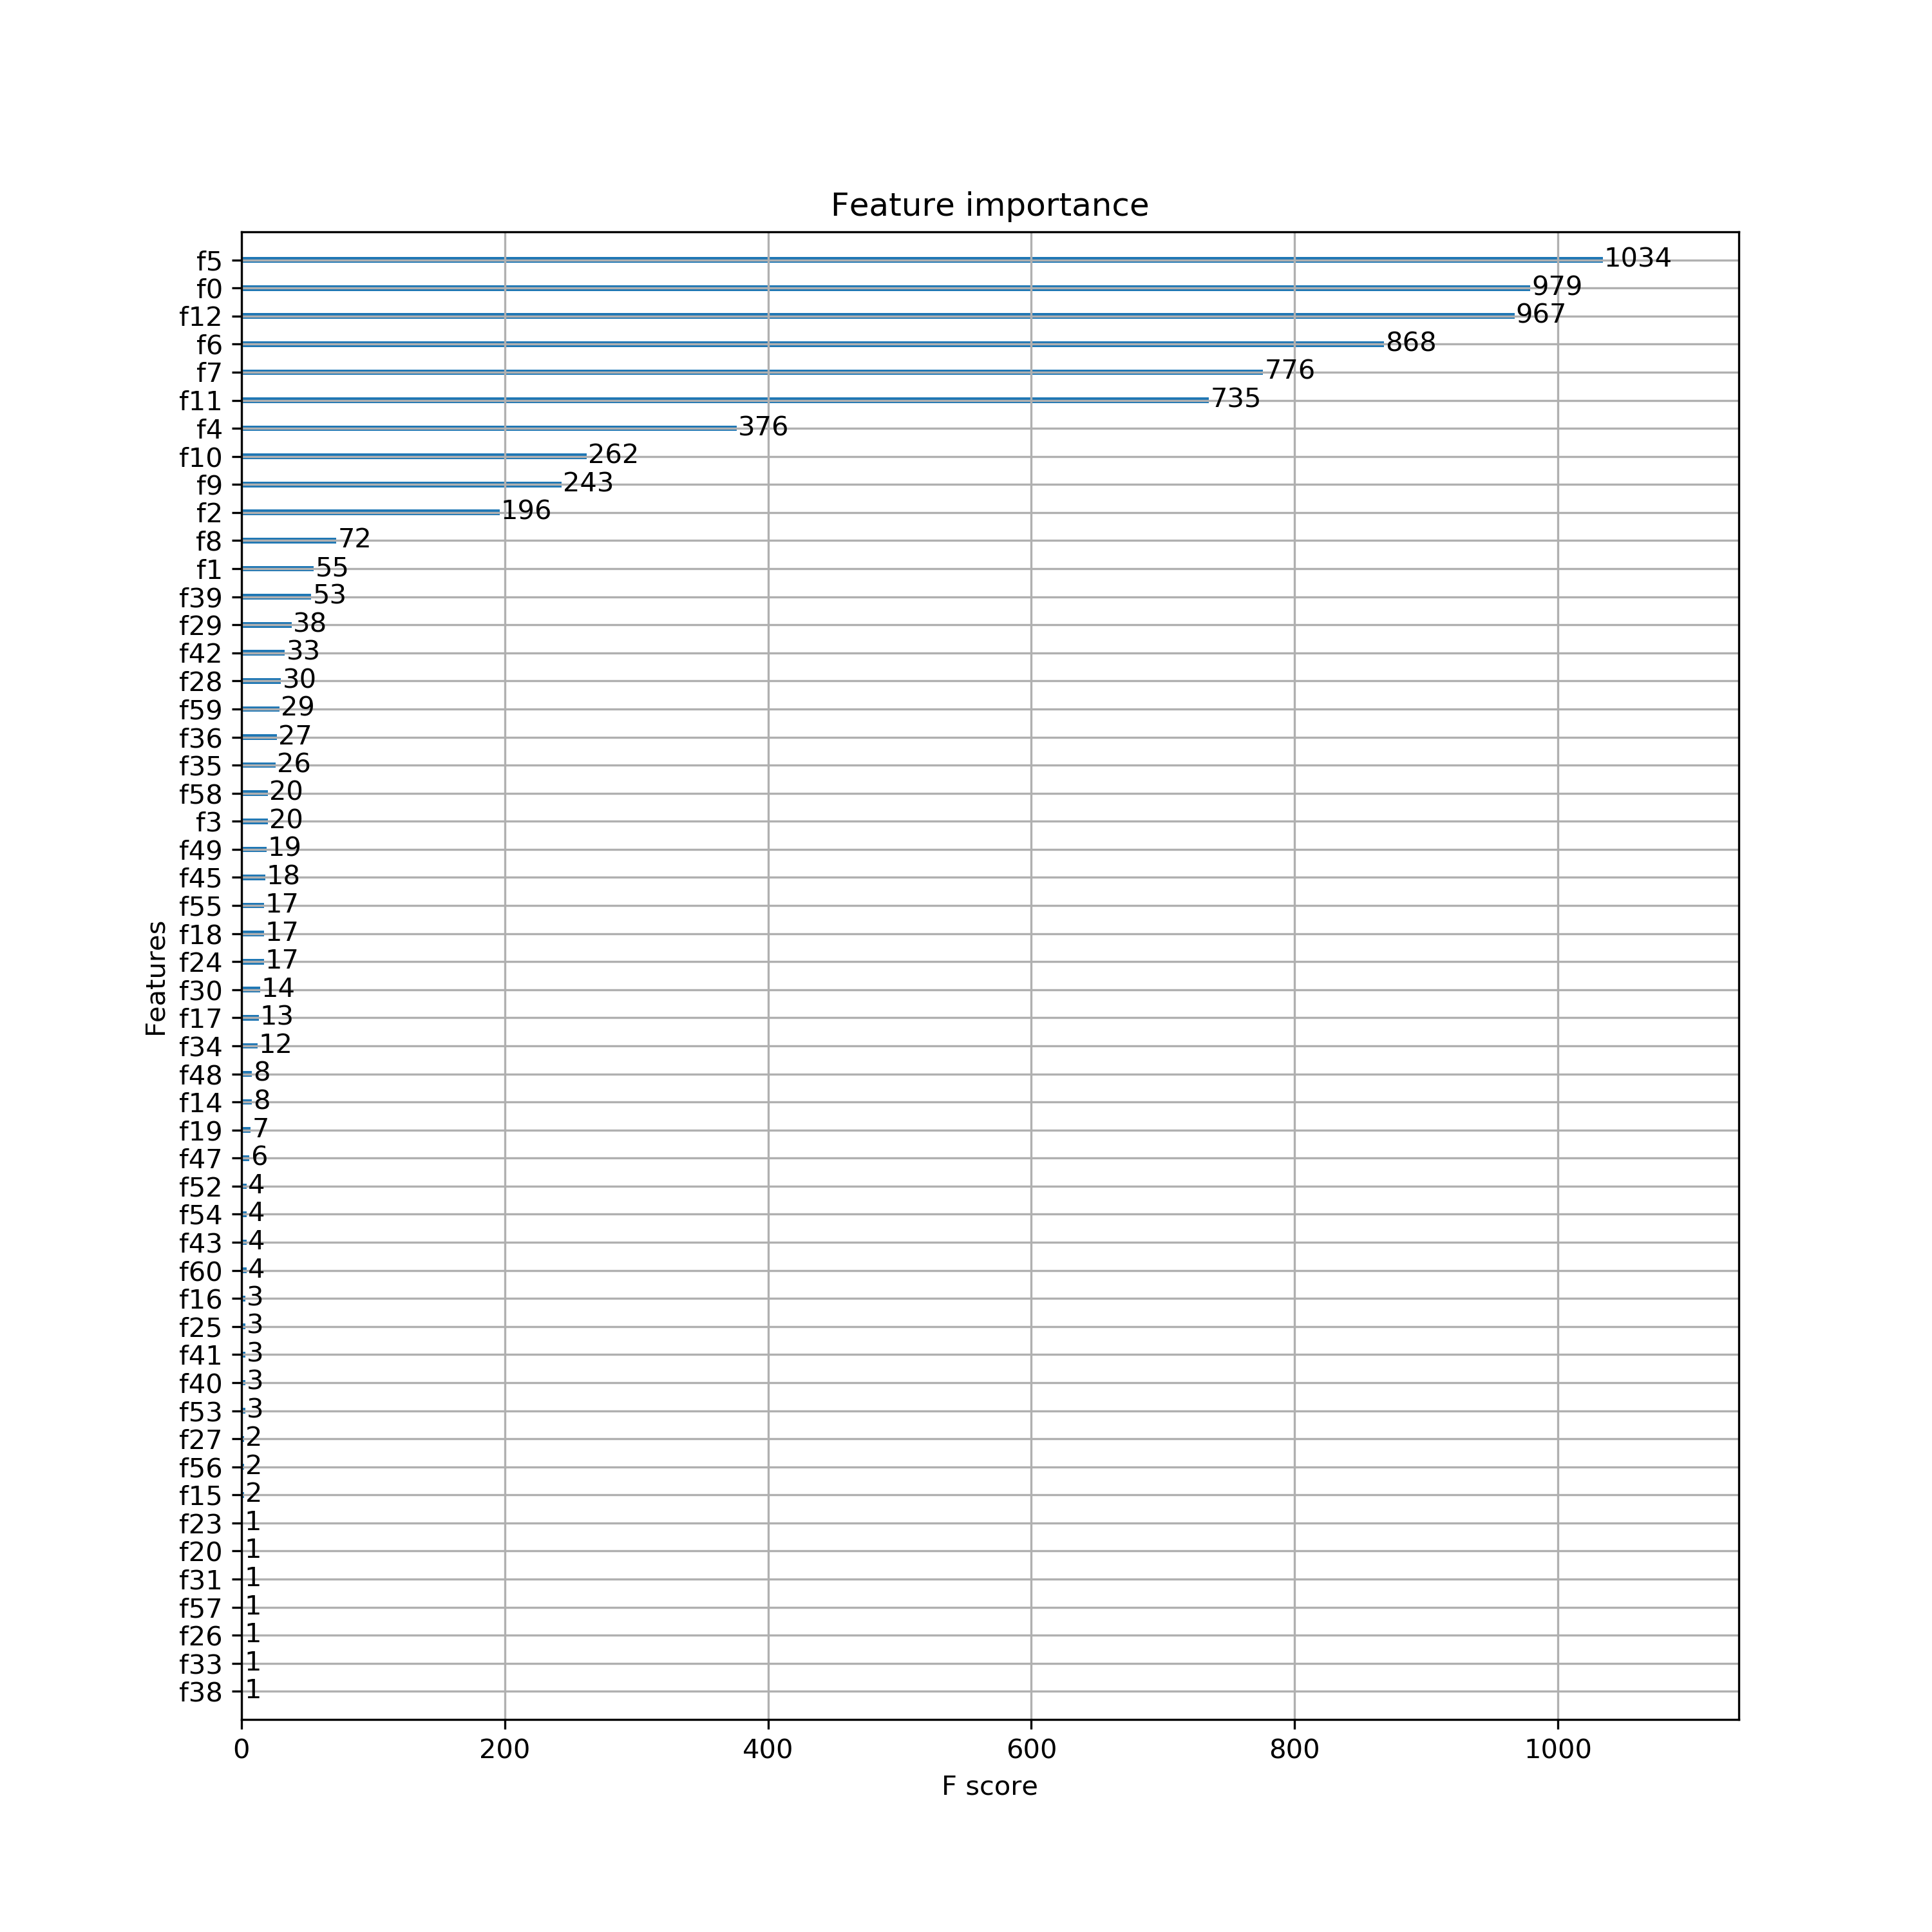

The file beside this chart, header and first rows:
f_id, f_pro
f5, 1034
f0, 979
f12, 967
f6, 868
f7, 776
f11, 735
f4, 376
f10, 262
f9, 243
f2, 196
f8, 72
f1, 55
f39, 53
f29, 38
f42, 33
f28, 30
f59, 29
f36, 27
f35, 26
f3, 20
f58, 20
f49, 19
f45, 18
f24, 17
f55, 17
f18, 17
f30, 14
f17, 13
f34, 12
f48, 8
f14, 8
f19, 7
f47, 6
f54, 4
f43, 4
f60, 4
f52, 4
f40, 3
f41, 3
f25, 3
f53, 3
f16, 3
f27, 2
f56, 2
f15, 2
f57, 1
f26, 1
f33, 1
f38, 1
f31, 1
f20, 1
f23, 1
